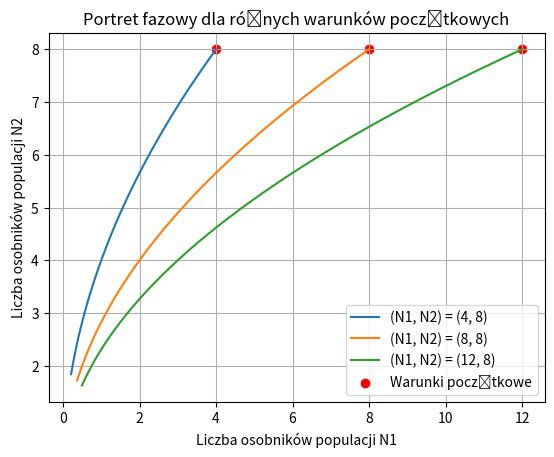

The matplotlib source for this figure:
import numpy as np
import matplotlib.pyplot as plt


def population_model(epsilon1, gamma1, h1, epsilon2, gamma2, h2, initial_conditions):
    h = 0.001
    t = np.arange(0, 50, h)

    N1 = np.zeros(t.shape[0])
    N2 = np.zeros(t.shape[0])

    N1[0], N2[0] = initial_conditions

    for i in range(1, t.shape[0]):
        
        dN1_dt = (epsilon1 - gamma1 * (h1 * N1[i-1] + h2 * N2[i-1])) * N1[i-1]
        dN2_dt = (epsilon2 - gamma2 * (h1 * N1[i-1] + h2 * N2[i-1])) * N2[i-1]

        # Metoda Rungego-Kutty (dokładniejsza niż metoda Eulera)
        k1_N1 = h * dN1_dt
        k1_N2 = h * dN2_dt

        k2_N1 = h * ((epsilon1 - gamma1 * (h1 * (N1[i-1] + 0.5 * k1_N1) + h2 * (N2[i-1] + 0.5 * k1_N2))) * (N1[i-1] + 0.5 * k1_N1))
        k2_N2 = h * ((epsilon2 - gamma2 * (h1 * (N1[i-1] + 0.5 * k1_N1) + h2 * (N2[i-1] + 0.5 * k1_N2))) * (N2[i-1] + 0.5 * k1_N2))

        k3_N1 = h * ((epsilon1 - gamma1 * (h1 * (N1[i-1] + 0.5 * k2_N1) + h2 * (N2[i-1] + 0.5 * k2_N2))) * (N1[i-1] + 0.5 * k2_N1))
        k3_N2 = h * ((epsilon2 - gamma2 * (h1 * (N1[i-1] + 0.5 * k2_N1) + h2 * (N2[i-1] + 0.5 * k2_N2))) * (N2[i-1] + 0.5 * k2_N2))

        k4_N1 = h * ((epsilon1 - gamma1 * (h1 * (N1[i-1] + k3_N1) + h2 * (N2[i-1] + k3_N2))) * (N1[i-1] + k3_N1))
        k4_N2 = h * ((epsilon2 - gamma2 * (h1 * (N1[i-1] + k3_N1) + h2 * (N2[i-1] + k3_N2))) * (N2[i-1] + k3_N2))

        N1[i] = N1[i-1] + (k1_N1 + 2*k2_N1 + 2*k3_N1 + k4_N1) / 6
        N2[i] = N2[i-1] + (k1_N2 + 2*k2_N2 + 2*k3_N2 + k4_N2) / 6

        N1[i] = max(N1[i], 0)
        N2[i] = max(N2[i], 0)

        if N1[i] == 0 and N2[i] == 0:
            break

    return N1, N2


epsilon1, gamma1, h1 = 0.8, 1, 0.3
epsilon2, gamma2, h2 = 0.4, 0.5, 0.4

initial_conditions_c = (4, 8)
initial_conditions_d = (8, 8)
initial_conditions_e = (12, 8)

N1_c, N2_c = population_model(epsilon1, gamma1, h1, epsilon2, gamma2, h2, initial_conditions_c)
N1_d, N2_d = population_model(epsilon1, gamma1, h1, epsilon2, gamma2, h2, initial_conditions_d)
N1_e, N2_e = population_model(epsilon1, gamma1, h1, epsilon2, gamma2, h2, initial_conditions_e)

fig, ax = plt.subplots()
ax.plot(N1_c, N2_c, label='(N1, N2) = (4, 8)')
ax.plot(N1_d, N2_d, label='(N1, N2) = (8, 8)')
ax.plot(N1_e, N2_e, label='(N1, N2) = (12, 8)')
ax.scatter([4, 8, 12], [8, 8, 8], color='r', label='Warunki początkowe', marker='o')
ax.set_xlabel('Liczba osobników populacji N1')
ax.set_ylabel('Liczba osobników populacji N2')
ax.set_title('Portret fazowy dla różnych warunków początkowych')
ax.legend()
ax.grid(True)  
plt.show()

# Dla wszystkich warunków początkowych trajektorie populacji N1 i N2 zbiegają do punktu równowagi, 
#gdzie liczba osobników w obu populacjach jest utrzymywana na stałym poziomie.
# Dla warunków początkowych (8,8) populacje osiągają równowagę, N1 nie dominuje nad N2 i odwrotnie
# Dla warunków początkowych (4,8) i (12,8) populacja również osiągają stan równowagi,
#jednakże populacja N2 jest większa niż N1 w stanie końcowym




